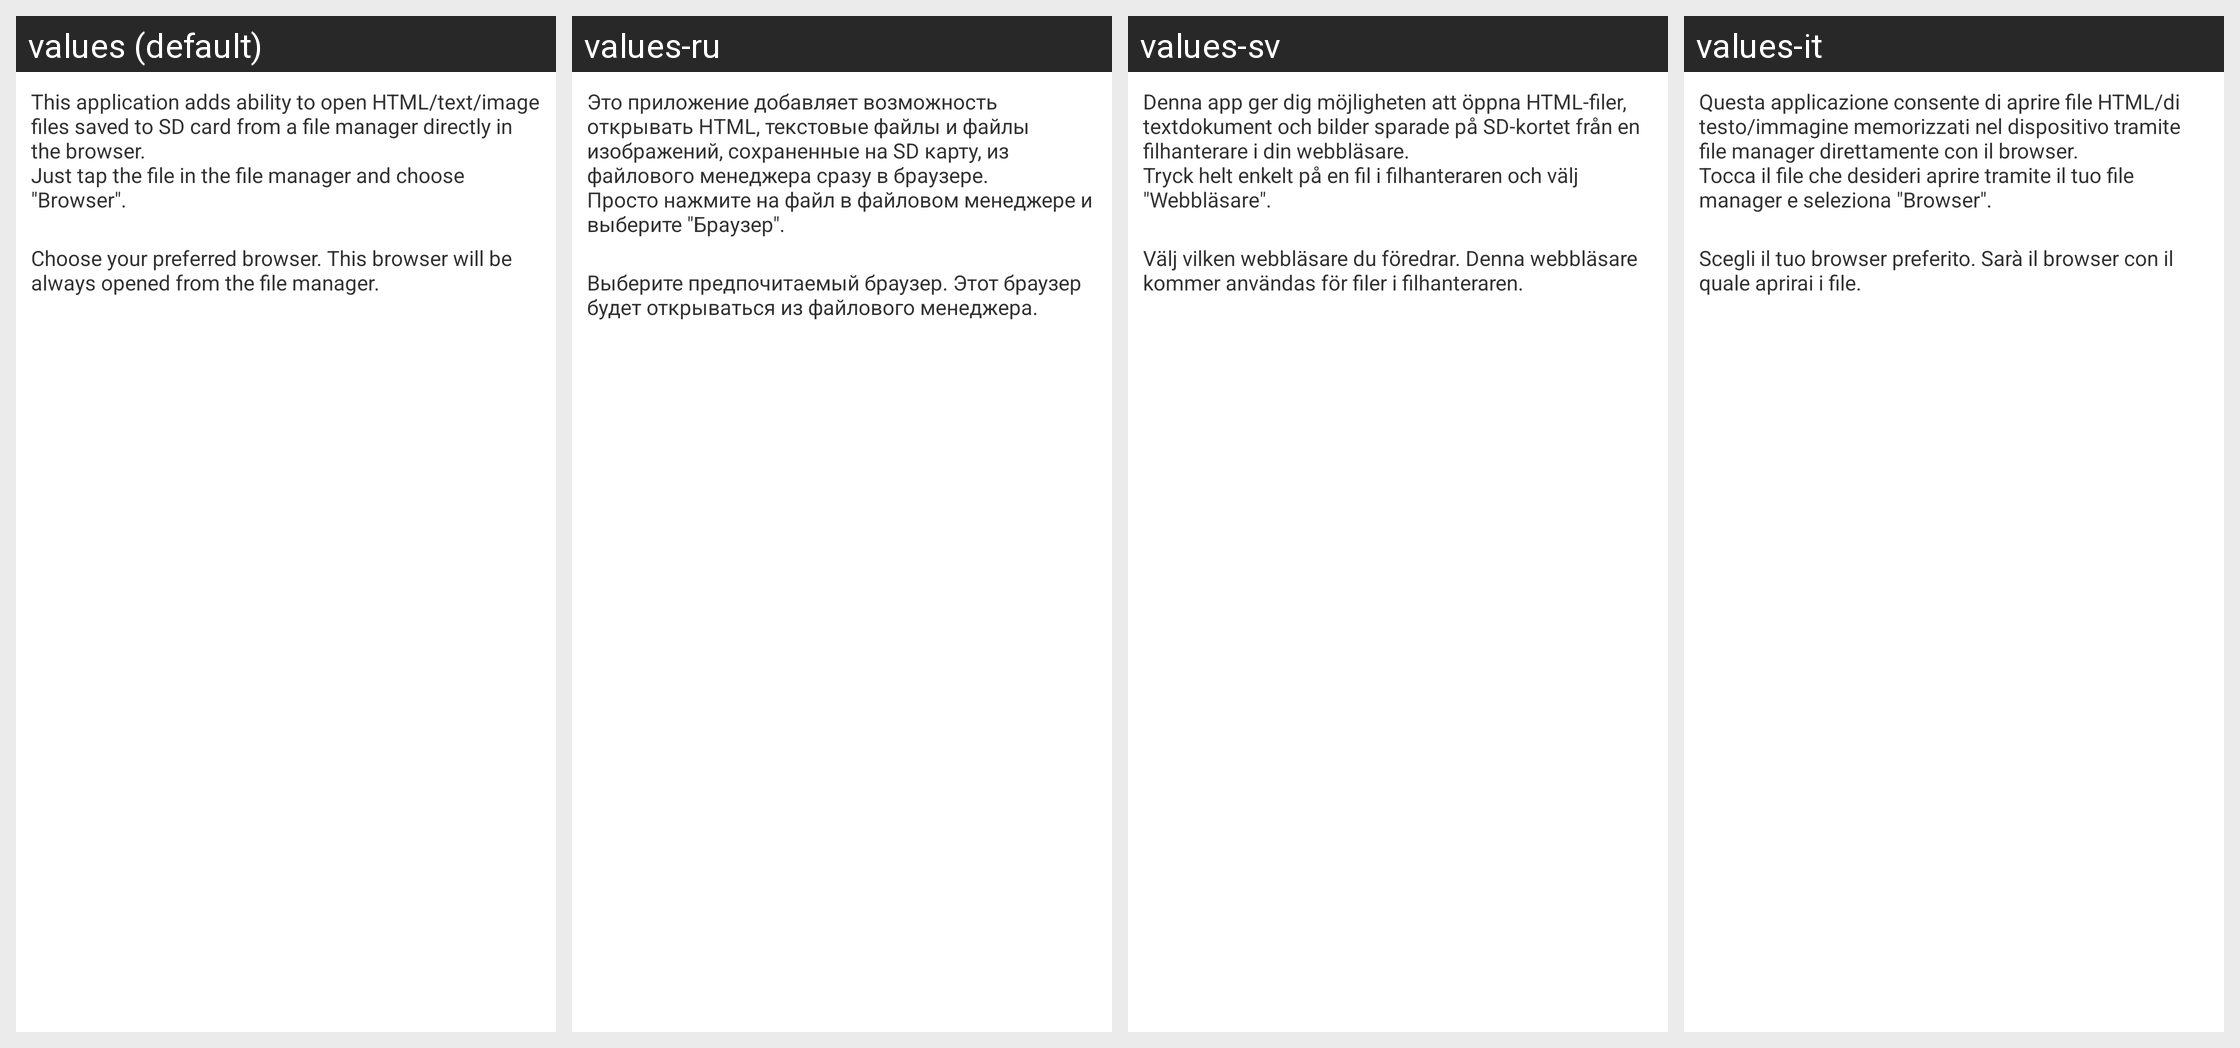

This grid shows one Android layout under several languages. Give, for every string resource on the screen, its name, the default text and each shown locale's text.
Android screen res/layout/main.xml rendered under 4 locales, left to right: values (default), values-ru, values-sv, values-it. Device: Nexus 5 (rendered at 1080×1920; each locale shown at half size, 540×960, under a caption strip naming it); theme AppBaseTheme.
Strings drawn on this screen, with the default value and each locale's value (text and hints the layout hard-codes, and strings that could not be matched under every locale, appear in the picture but are not listed):

app_description
  values: This application adds ability to open HTML/text/image files saved to SD card from a file manager directly in the browser. 
      Just tap the file in the file manager and choose "Browser".
  values-ru: Это приложение добавляет возможность открывать HTML, текстовые файлы и файлы изображений, сохраненные на SD карту, из файлового менеджера сразу в браузере. 
      Просто нажмите на файл в файловом менеджере и выберите "Браузер".
  values-sv: Denna app ger dig möjligheten att öppna HTML-filer, textdokument och bilder sparade på SD-kortet från en filhanterare i din webbläsare. 
      Tryck helt enkelt på en fil i filhanteraren och välj "Webbläsare".
  values-it: Questa applicazione consente di aprire file HTML/di testo/immagine memorizzati nel dispositivo tramite file manager direttamente con il browser. 
      Tocca il file che desideri aprire tramite il tuo file manager e seleziona "Browser".

default_browser_preference
  values: Choose your preferred browser. This browser will be always opened from the file manager.
  values-ru: Выберите предпочитаемый браузер. Этот браузер будет открываться из файлового менеджера.
  values-sv: Välj vilken webbläsare du föredrar. Denna webbläsare kommer användas för filer i filhanteraren.
  values-it: Scegli il tuo browser preferito. Sarà il browser con il quale aprirai i file.
